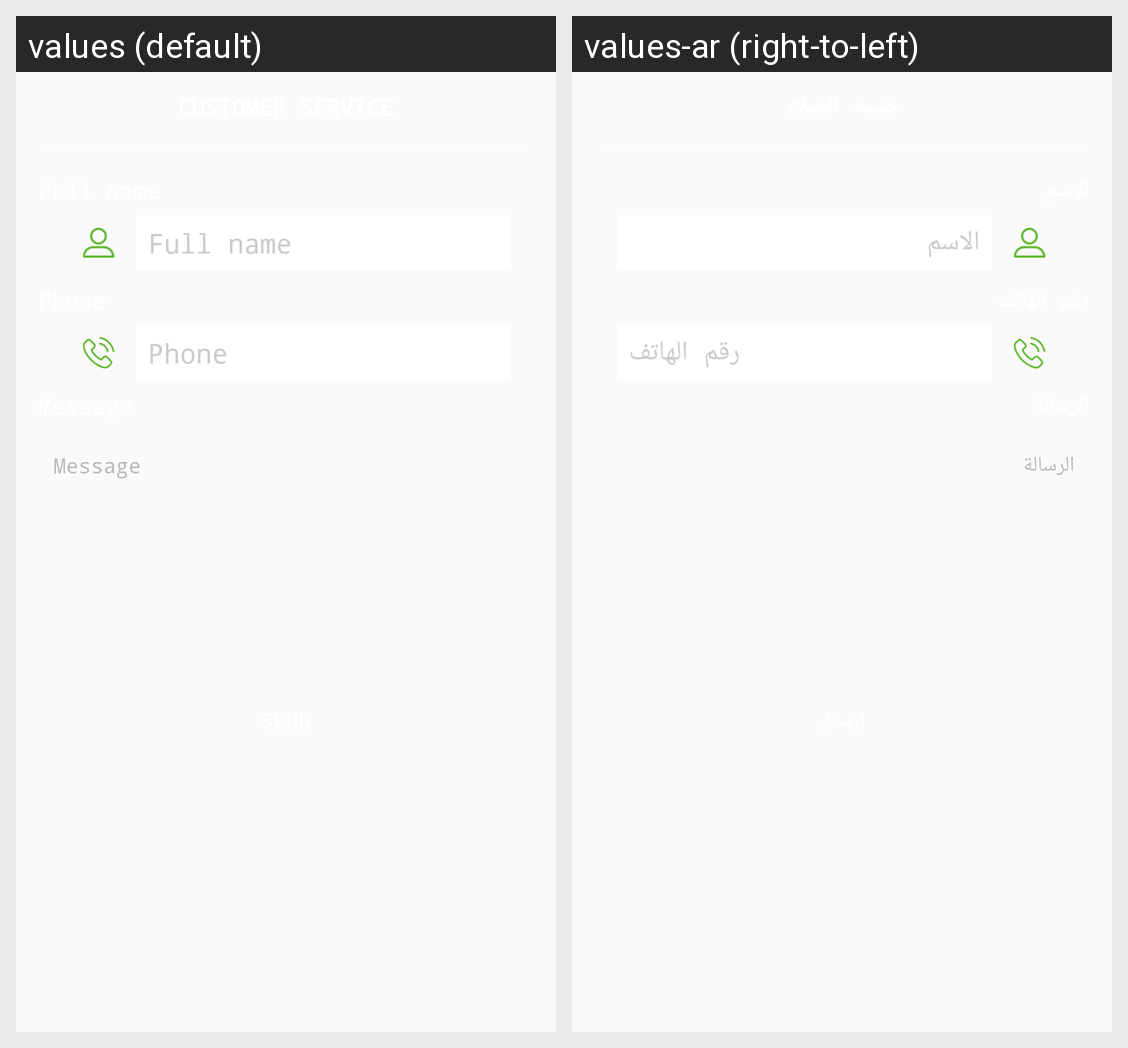

The same Android screen rendered under two of its app's locales, left to right. List the strings drawn on it with the default value and each locale's translation.
Android screen res/layout/dialog_contact_us.xml rendered under 2 locales, left to right: values (default), values-ar (right-to-left). Device: Nexus 5 (rendered at 1080×1920; each locale shown at half size, 540×960, under a caption strip naming it); theme AppTheme.
Strings drawn on this screen, with the default value and each locale's value (text and hints the layout hard-codes, and strings that could not be matched under every locale, appear in the picture but are not listed):

full_name
  values: Full name
  values-ar: الاسم

phone
  values: Phone
  values-ar: رقم الهاتف

message
  values: Message
  values-ar: الرسالة
